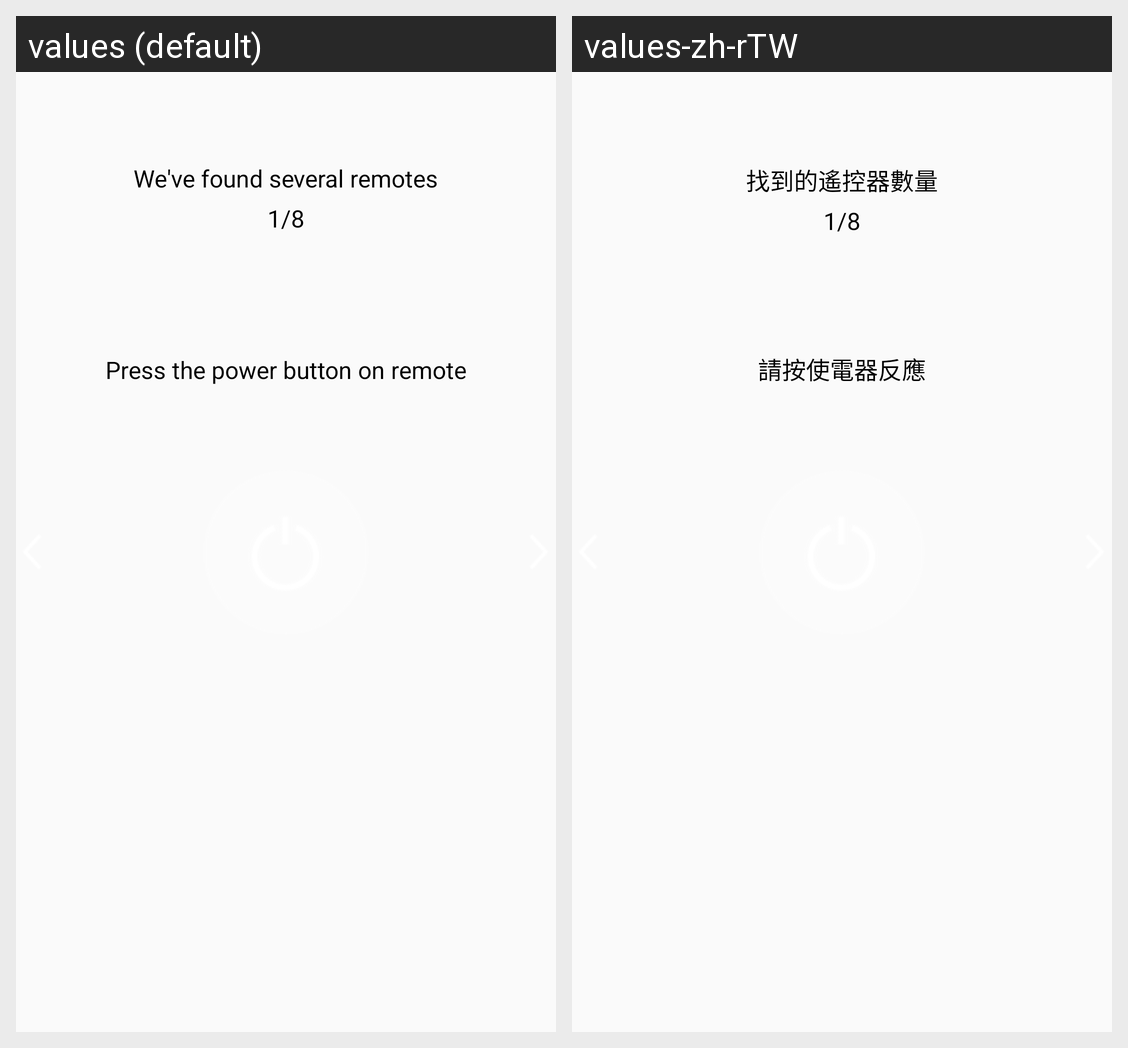

The Android screen above is rendered under two locales of the same app. Produce the string resources it draws, with the default and per-locale values.
Android screen res/layout/ir_pair_viewflipper_item.xml rendered under 2 locales, left to right: values (default), values-zh-rTW. Device: Nexus 5 (rendered at 1080×1920; each locale shown at half size, 540×960, under a caption strip naming it); theme AppTheme.
Strings drawn on this screen, with the default value and each locale's value (text and hints the layout hard-codes, and strings that could not be matched under every locale, appear in the picture but are not listed):

ir_pairing_confirm_title
  values: We've found several remotes
  values-zh-rTW: 找到的遙控器數量

ir_pairing_confirm_action_title
  values: Press the power button on remote
  values-zh-rTW: 請按使電器反應
